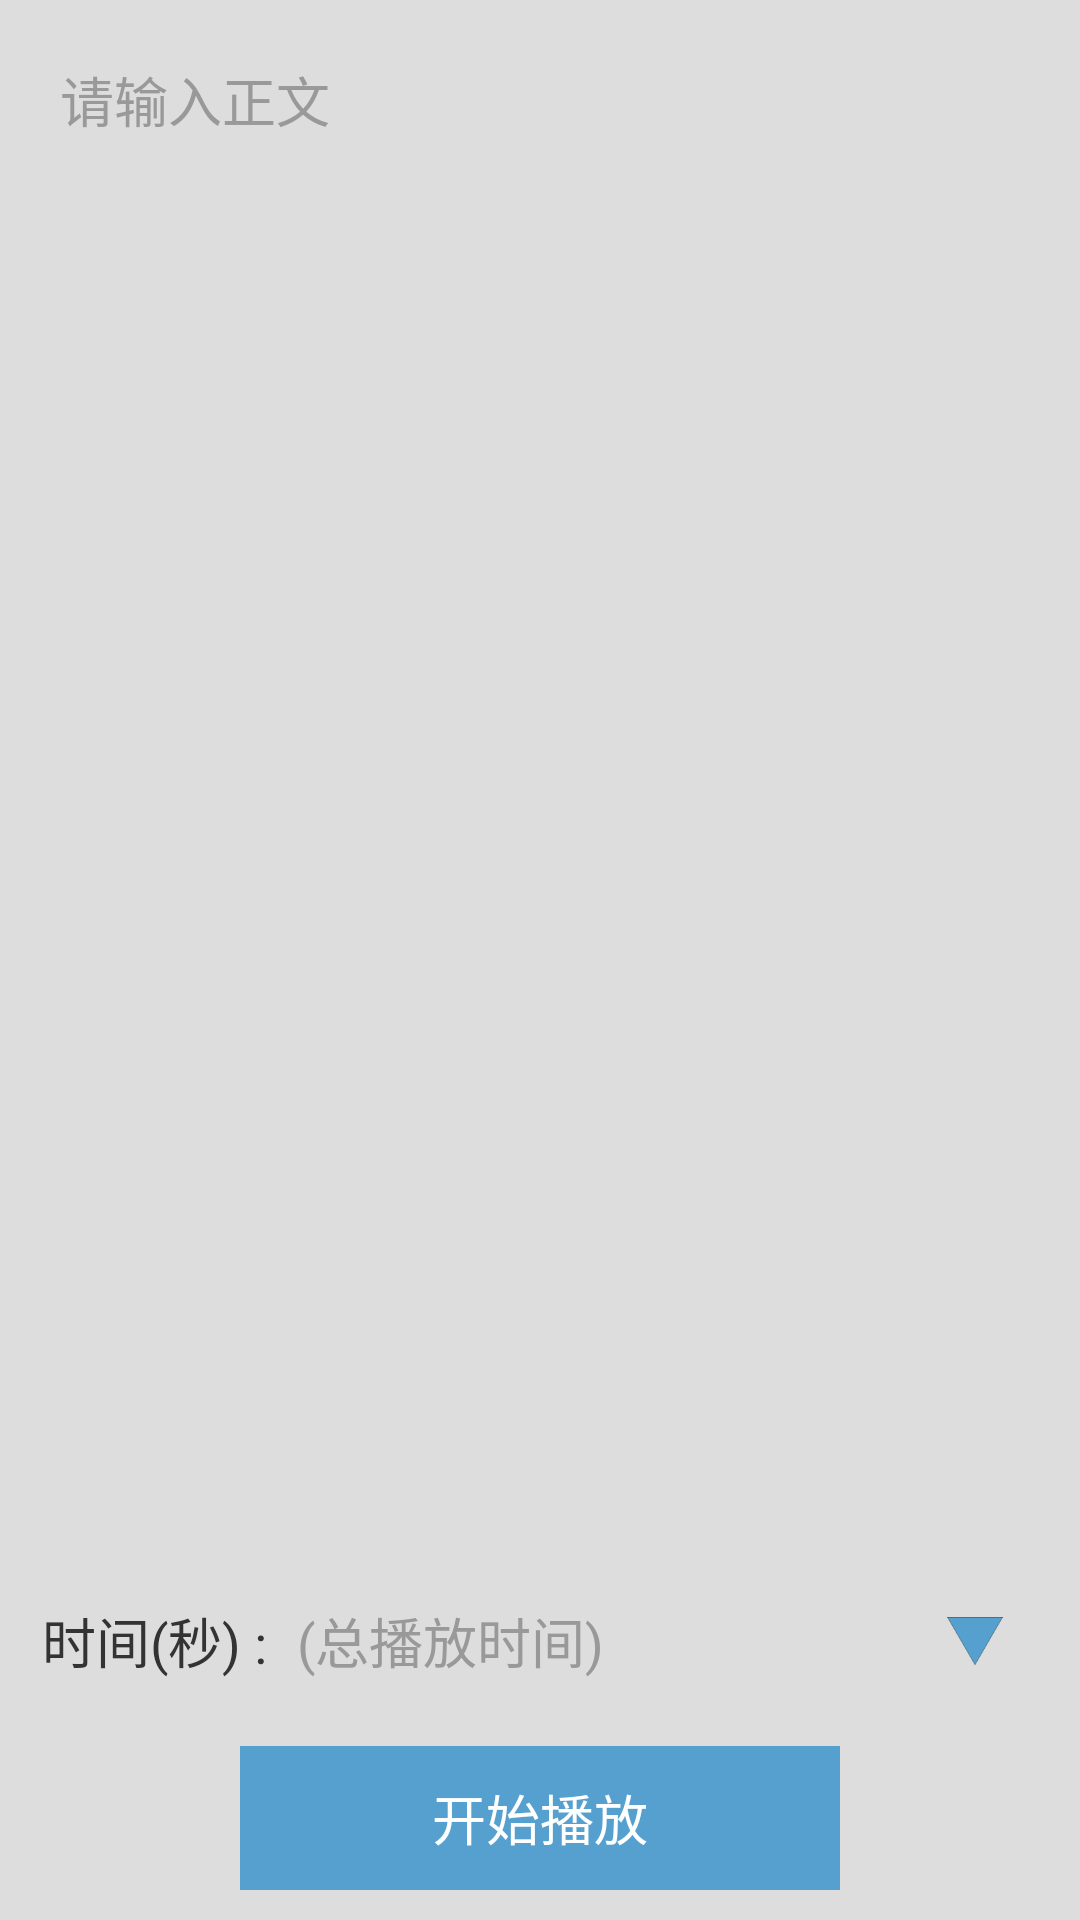

Reconstruct the res/layout file that produces this screen, plus the resources it refers to.
<!-- AndroidManifest.xml: application theme Theme.AppCompat.NoActionBar -->
<!-- res/layout/activity_main.xml -->
<?xml version="1.0" encoding="utf-8"?>
<FrameLayout xmlns:android="http://schemas.android.com/apk/res/android"
    xmlns:tools="http://schemas.android.com/tools"
    android:layout_width="match_parent"
    android:layout_height="match_parent"
    android:background="#DDDDDD"
    android:id="@+id/fl_main_activity_root"
    tools:context="com.example.pageturning.activity.MainActivity">

    
    <android.support.v4.view.ViewPager
        android:id="@+id/view_pager"
        android:layout_width="match_parent"
        android:layout_height="match_parent" />

    
    <LinearLayout
        android:id="@+id/ll_setting_page_root"
        android:layout_width="match_parent"
        android:layout_height="match_parent"
        android:orientation="vertical"
        android:padding="10dp">

        
        <EditText
            android:id="@+id/et_content"
            android:layout_width="match_parent"
            android:layout_height="0dp"
            android:layout_weight="1"
            android:background="@null"
            android:gravity="top|start"
            android:hint="@string/please_input_content"
            android:padding="10dp"
            android:textColor="@color/colorEditText"
            android:textColorHint="@color/colorEditTextHint"
            android:textSize="@dimen/setting_text_size" />

        
        <LinearLayout
            style="@style/SettingItemRootStyle">

            <TextView
                style="@style/SettingTextStyle"
                android:text="@string/time" />

            <EditText
                android:id="@+id/et_setting_time"
                style="@style/SettingEditTextStyle"
                android:hint="@string/please_input_altogether_time" />

            <ImageView
                android:id="@+id/iv_more_setting_button"
                android:layout_width="50dp"
                android:layout_height="30dp"
                android:padding="7dp"
                android:layout_gravity="center_vertical"
                android:src="@drawable/inverted_triangle_normal"
                android:clickable="true" />

        </LinearLayout>

        
        <LinearLayout
            android:id="@+id/ll_more_setting_root"
            android:layout_width="match_parent"
            android:layout_height="wrap_content"
            android:orientation="vertical"
            android:visibility="gone">

            
            <LinearLayout
                style="@style/SettingItemRootStyle">

                <TextView
                    style="@style/SettingTextStyle"
                    android:text="@string/play_mode" />

                <RadioGroup
                    android:id="@+id/rg_play_mode"
                    android:layout_weight="1"
                    android:layout_width="0dp"
                    android:layout_height="wrap_content"
                    android:orientation="horizontal">

                    <RadioButton
                        android:checked="true"
                        android:id="@+id/rb_mode_auto"
                        android:text="@string/play_mode_auto"
                        android:layout_width="0dp"
                        android:layout_weight="1"
                        android:textColor="@color/colorTextView"
                        android:textSize="@dimen/setting_text_size"
                        android:layout_height="wrap_content" />

                    <RadioButton
                        android:id="@+id/rb_mode_manual"
                        android:text="@string/play_mode_manual"
                        android:textColor="@color/colorTextView"
                        android:layout_weight="1"
                        android:layout_width="0dp"
                        android:textSize="@dimen/setting_text_size"
                        android:layout_height="wrap_content" />
                </RadioGroup>

            </LinearLayout>

            
            <LinearLayout
                style="@style/SettingItemRootStyle">

                <TextView
                    style="@style/SettingTextStyle"
                    android:text="@string/text_size" />

                <EditText
                    android:id="@+id/et_setting_text_size"
                    style="@style/SettingEditTextStyle"
                    android:hint="@string/please_input_text_size"/>

                <Button
                    android:id="@+id/bt_sure_page_text_size"
                    style="@style/SettingButtonStyle"
                    android:text="@string/sure"
                    android:layout_height="match_parent"
                    android:layout_width="50dp"/>

            </LinearLayout>

            
            <LinearLayout
                style="@style/SettingItemRootStyle">

                <ImageView
                    android:id="@+id/iv_page_text_color"
                    style="@style/SettingSelectColorStyle"/>

                <TextView
                    style="@style/SettingTextStyle"
                    android:text="@string/text_color" />

                <EditText
                    android:id="@+id/et_setting_text_color"
                    style="@style/SettingEditTextStyle"
                    android:hint="@string/input_six_number_rgb_color"
                    android:maxLength="6"
                    android:digits="0123456789abcdefABCDEF"/>

                <Button
                    android:id="@+id/bt_sure_page_text_color"
                    style="@style/SettingButtonStyle"
                    android:text="@string/sure"
                    android:layout_height="match_parent"
                    android:layout_width="50dp"/>

            </LinearLayout>

            
            <LinearLayout
                style="@style/SettingItemRootStyle">

                <ImageView
                    android:id="@+id/iv_page_background_color"
                    style="@style/SettingSelectColorStyle"/>

                <TextView
                    style="@style/SettingTextStyle"
                    android:text="@string/page_background_color" />

                <EditText
                    android:id="@+id/et_setting_pager_background_color"
                    style="@style/SettingEditTextStyle"
                    android:hint="@string/input_six_number_rgb_color"
                    android:maxLength="6"
                    android:digits="0123456789abcdefABCDEF"/>

                <Button
                    android:id="@+id/bt_sure_page_background_color"
                    style="@style/SettingButtonStyle"
                    android:text="@string/sure"
                    android:layout_height="match_parent"
                    android:layout_width="50dp"/>

            </LinearLayout>

            
            <LinearLayout
                style="@style/SettingItemRootStyle"
                android:layout_marginStart="-5dp">

                
                <CheckBox
                    android:id="@+id/cb_play_over_finish_app"
                    android:layout_height="wrap_content"
                    android:layout_width="0dp"
                    android:layout_weight="1"
                    android:text="@string/play_over_finish_app"
                    android:textSize="15sp"
                    android:textColor="@color/colorTextView"/>

                
                <Button
                    android:id="@+id/bt_reset_default_setting"
                    android:text="@string/reset_default_setting"
                    android:layout_weight="1"
                    android:layout_width="0dp"
                    style="@style/SettingButtonStyle"/>

            </LinearLayout>

        </LinearLayout>

        
        <Button
            android:id="@+id/bt_star_play"
            style="?android:attr/borderlessButtonStyle"
            android:layout_width="200dp"
            android:layout_height="wrap_content"
            android:layout_gravity="center"
            android:layout_marginTop="20dp"
            android:background="@drawable/button_selector"
            android:text="@string/star_play_content"
            android:textColor="#FFFFFF"
            android:textSize="@dimen/setting_text_size" />

    </LinearLayout>

</FrameLayout>
<!-- resources referenced by this layout -->
<resources>
  <color name="colorEditText">#2B2B2B</color>
  <color name="colorEditTextHint">#999999</color>
  <color name="colorTextView">#333333</color>
  <dimen name="setting_text_size">18sp</dimen>
  <!-- drawable button_selector (drawable) -->
  <?xml version="1.0" encoding="utf-8"?>
  <selector xmlns:android="http://schemas.android.com/apk/res/android">
      <item android:drawable="@color/colorButtonPressed" android:state_pressed="true"/>
      <item android:drawable="@color/colorButtonNormal"/>
  </selector>
  <!-- drawable inverted_triangle_normal: png bitmap (drawable, 1447 bytes) -->
  <string name="input_six_number_rgb_color">(6位数的RGB整数)</string>
  <string name="page_background_color">背景颜色</string>
  <string name="play_mode">播放模式</string>
  <string name="play_mode_auto">自动</string>
  <string name="play_mode_manual">手动</string>
  <string name="play_over_finish_app">播放完毕关闭APP</string>
  <string name="please_input_altogether_time">(总播放时间)</string>
  <string name="please_input_content">请输入正文</string>
  <string name="please_input_text_size">字号(正整数)</string>
  <string name="reset_default_setting">恢复默认设置</string>
  <string name="star_play_content">开始播放</string>
  <string name="sure">确定</string>
  <string name="text_color">字体颜色</string>
  <string name="text_size">字体大小 : </string>
  <string name="time">时间(秒) : </string>
  <style name="SettingButtonStyle" parent="@style/Widget.AppCompat.Button.Borderless">
          <item name="android:layout_width">wrap_content</item>
          <item name="android:layout_height">wrap_content</item>
          <item name="android:textSize">15sp</item>
          <item name="android:textColor">@color/colorTextView</item>
          <item name="android:background">@drawable/reset_setting_button_selector</item>
          <item name="android:layout_margin">1dp</item>
      </style>
  <style name="SettingEditTextStyle">
          <item name="android:textSize">@dimen/setting_text_size</item>
          <item name="android:layout_width">0dp</item>
          <item name="android:layout_height">wrap_content</item>
          <item name="android:layout_weight">1</item>
          <item name="android:background">@null</item>
          <item name="android:textColorHint">@color/colorEditTextHint</item>
          <item name="android:textColor">@color/colorEditText</item>
          <item name="android:inputType">number</item>
      </style>
  <style name="SettingItemRootStyle">
          <item name="android:layout_width">match_parent</item>
          <item name="android:layout_height">@dimen/setting_item_root_width</item>
          <item name="android:gravity">center_vertical</item>
          <item name="android:layout_marginStart">4dp</item>
      </style>
  <style name="SettingSelectColorStyle">
          <item name="android:layout_width">15dp</item>
          <item name="android:layout_height">15dp</item>
          <item name="android:src">#999999</item>
          <item name="android:layout_marginEnd">10dp</item>
      </style>
  <style name="SettingTextStyle">
          <item name="android:layout_width">@dimen/setting_text_width</item>
          <item name="android:layout_height">wrap_content</item>
          <item name="android:textSize">@dimen/setting_text_size</item>
          <item name="android:textColor">@color/colorTextView</item>
      </style>
  <color name="colorButtonPressed">#3E7495</color>
  <color name="colorButtonNormal">#55A0CE</color>
  <!-- drawable reset_setting_button_selector (drawable) -->
  <?xml version="1.0" encoding="utf-8"?>
  <selector xmlns:android="http://schemas.android.com/apk/res/android">
      <item android:drawable="@color/colorResetSettingPressed" android:state_pressed="true"/>
      <item android:drawable="@color/colorResetSettingNormal"/>
  </selector>
  <dimen name="setting_item_root_width">30dp</dimen>
  <dimen name="setting_text_width">85dp</dimen>
  <color name="colorResetSettingPressed">#999999</color>
  <color name="colorResetSettingNormal">#CCCCCC</color>
</resources>
